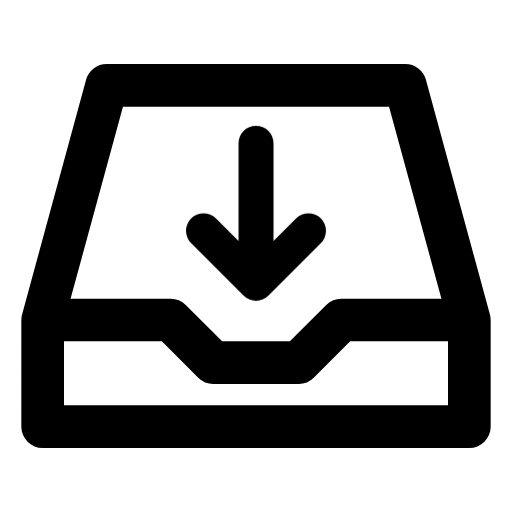
t = 0.00 s
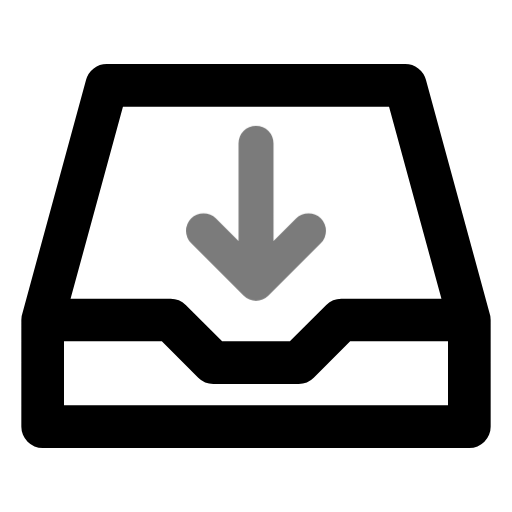
t = 0.44 s
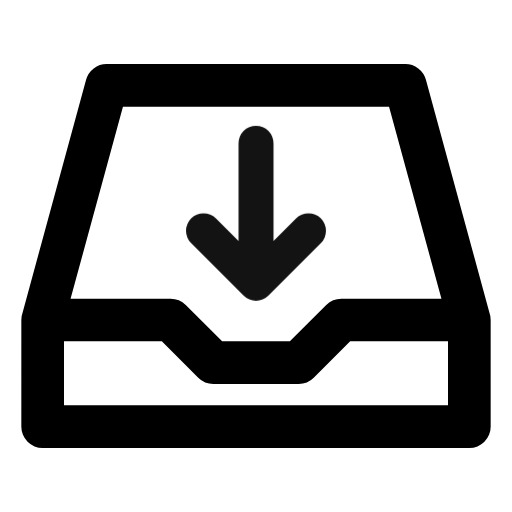
t = 0.94 s
t = 1.46 s: frame unchanged from t = 0.00 s, image omitted
t = 1.86 s: frame unchanged from t = 0.00 s, image omitted
t = 2.25 s: frame unchanged from t = 0.00 s, image omitted

The animated SVG that drew these frames (rendered in a browser with its animation timeline set to each time). Animation: 1 CSS @keyframes rule; one cycle of 2.65 s, repeats indefinitely.

<svg xmlns="http://www.w3.org/2000/svg" width="24" height="24" fill="none" stroke="currentColor" stroke-linecap="round" stroke-linejoin="round" stroke-width="2" viewBox="0 0 24 24">
    <!-- Generated by scripts/icon-expansion/generate.mjs -->
    <style>
        @media (prefers-reduced-motion: no-preference) {
            @keyframes ira-exp-pulse { 0%, 100% { opacity: 1; } 22% { opacity: .45; } 40% { opacity: 1; } }
            [data-ira-motion="inbox-incoming"] { transform-box: fill-box; transform-origin: center; animation: ira-exp-pulse 2.65s ease-in-out -0s infinite; }
        }
    </style>
    <path d="M2 15l3-11h14l3 11v5H2zm0 0h6l2 2h4l2-2h6"/>
    <g data-ira-motion="inbox-incoming"><g transform="translate(12 10) scale(0.82)"><path d="M0-4v8m-3-3 3 3 3-3"/></g></g>
</svg>
